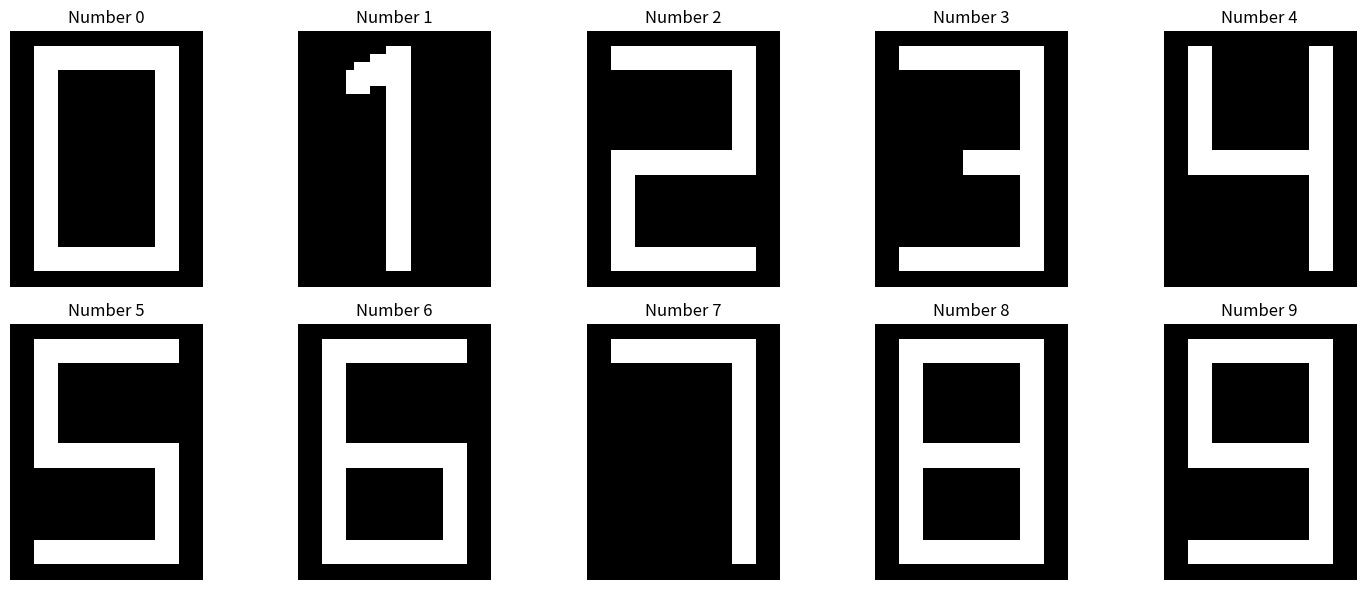
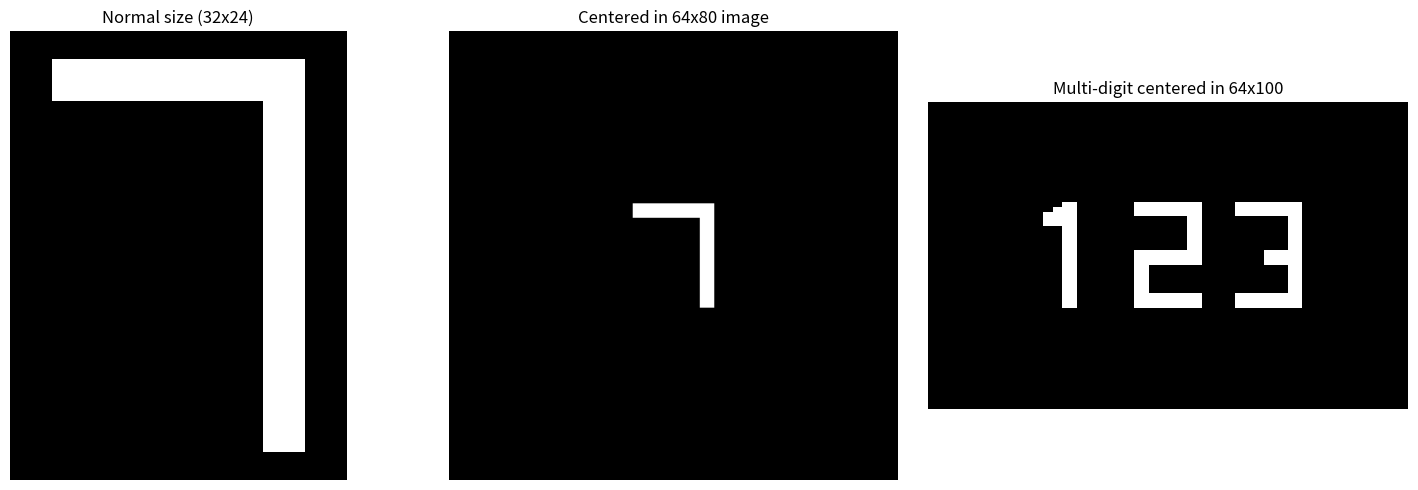
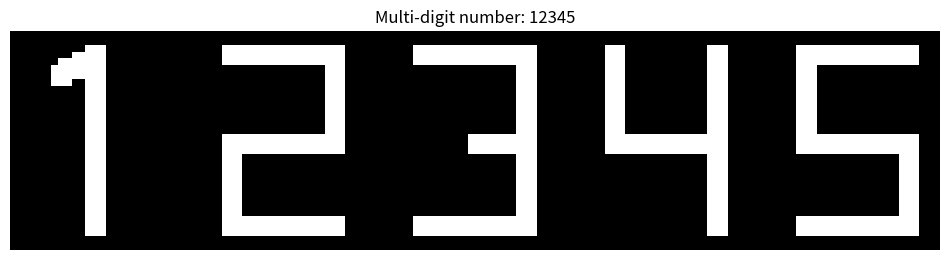

Generate these figures, in order, with matplotlib:
import numpy as np
from typing import Tuple, Optional

def draw_number(num: int, size: Tuple[int, int] = (32, 24), thickness: int = 2, image_shape: Optional[Tuple[int, int]] = None) -> np.ndarray:
    """Draw a number character as a numpy array.
    
    Args:
        num: Number to draw (0-9)
        size: (height, width) of the digit itself
        thickness: Line thickness for drawing
        image_shape: (height, width) of the output image. If None, uses size.
        
    Returns:
        np.ndarray: Binary array with the number drawn (1 = foreground, 0 = background)
    """
    if not 0 <= num <= 9:
        raise ValueError("Number must be between 0 and 9")
    
    # If no image_shape specified, use the digit size
    if image_shape is None:
        image_shape = size
    
    img_height, img_width = image_shape
    digit_height, digit_width = size
    
    # Create the full image
    img = np.zeros((img_height, img_width), dtype=np.uint8)
    
    # Calculate offset to center the digit
    offset_y = (img_height - digit_height) // 2
    offset_x = (img_width - digit_width) // 2
    
    # Create a temporary image for the digit
    digit_img = np.zeros((digit_height, digit_width), dtype=np.uint8)
    
    # Define number patterns as coordinate lists
    # Each pattern is defined relative to a normalized coordinate system
    patterns = {
        0: [
            # Outer rectangle
            [(0.2, 0.1), (0.8, 0.1), (0.8, 0.9), (0.2, 0.9), (0.2, 0.1)]
        ],
        1: [
            # Vertical line and top stroke
            [(0.5, 0.1), (0.5, 0.9)],
            [(0.3, 0.2), (0.5, 0.1)]
        ],
        2: [
            # Top horizontal, right vertical, middle horizontal, left vertical, bottom horizontal
            [(0.2, 0.1), (0.8, 0.1)],
            [(0.8, 0.1), (0.8, 0.5)], 
            [(0.8, 0.5), (0.2, 0.5)],
            [(0.2, 0.5), (0.2, 0.9)],
            [(0.2, 0.9), (0.8, 0.9)]
        ],
        3: [
            # Top horizontal, right vertical, middle horizontal, right vertical, bottom horizontal
            [(0.2, 0.1), (0.8, 0.1)],
            [(0.8, 0.1), (0.8, 0.5)],
            [(0.5, 0.5), (0.8, 0.5)],
            [(0.8, 0.5), (0.8, 0.9)],
            [(0.2, 0.9), (0.8, 0.9)]
        ],
        4: [
            # Left vertical (top half), horizontal, right vertical
            [(0.2, 0.1), (0.2, 0.5)],
            [(0.2, 0.5), (0.8, 0.5)],
            [(0.8, 0.1), (0.8, 0.9)]
        ],
        5: [
            # Top horizontal, left vertical, middle horizontal, right vertical, bottom horizontal
            [(0.2, 0.1), (0.8, 0.1)],
            [(0.2, 0.1), (0.2, 0.5)],
            [(0.2, 0.5), (0.8, 0.5)],
            [(0.8, 0.5), (0.8, 0.9)],
            [(0.2, 0.9), (0.8, 0.9)]
        ],
        6: [
            # Top horizontal, left vertical, middle horizontal, left vertical (bottom), right vertical (bottom), bottom horizontal
            [(0.2, 0.1), (0.8, 0.1)],
            [(0.2, 0.1), (0.2, 0.9)],
            [(0.2, 0.5), (0.8, 0.5)],
            [(0.8, 0.5), (0.8, 0.9)],
            [(0.2, 0.9), (0.8, 0.9)]
        ],
        7: [
            # Top horizontal, right vertical
            [(0.2, 0.1), (0.8, 0.1)],
            [(0.8, 0.1), (0.8, 0.9)]
        ],
        8: [
            # Full rectangle outline with middle horizontal
            [(0.2, 0.1), (0.8, 0.1), (0.8, 0.9), (0.2, 0.9), (0.2, 0.1)],
            [(0.2, 0.5), (0.8, 0.5)]
        ],
        9: [
            # Top rectangle and right vertical to bottom
            [(0.2, 0.1), (0.8, 0.1), (0.8, 0.5), (0.2, 0.5), (0.2, 0.1)],
            [(0.8, 0.5), (0.8, 0.9)],
            [(0.2, 0.9), (0.8, 0.9)]
        ]
    }
    
    # Draw the pattern on the digit image
    for line_segments in patterns[num]:
        if len(line_segments) >= 2:
            for i in range(len(line_segments) - 1):
                x1, y1 = line_segments[i]
                x2, y2 = line_segments[i + 1]
                
                # Convert normalized coordinates to pixel coordinates
                px1, py1 = int(x1 * digit_width), int(y1 * digit_height)
                px2, py2 = int(x2 * digit_width), int(y2 * digit_height)
                
                # Draw line on digit image
                draw_line(digit_img, px1, py1, px2, py2, thickness)
    
    # Place the digit in the center of the main image
    end_y = min(offset_y + digit_height, img_height)
    end_x = min(offset_x + digit_width, img_width)
    digit_end_y = end_y - offset_y
    digit_end_x = end_x - offset_x
    
    img[offset_y:end_y, offset_x:end_x] = digit_img[:digit_end_y, :digit_end_x]
    
    return img

def draw_line(img: np.ndarray, x1: int, y1: int, x2: int, y2: int, thickness: int = 1):
    """Draw a line on the image using Bresenham's algorithm with thickness."""
    height, width = img.shape
    
    # Bresenham's line algorithm
    dx = abs(x2 - x1)
    dy = abs(y2 - y1)
    sx = 1 if x1 < x2 else -1
    sy = 1 if y1 < y2 else -1
    err = dx - dy
    
    x, y = x1, y1
    
    while True:
        # Draw thick point
        for tx in range(-thickness//2, thickness//2 + 1):
            for ty in range(-thickness//2, thickness//2 + 1):
                px, py = x + tx, y + ty
                if 0 <= px < width and 0 <= py < height:
                    img[py, px] = 1
        
        if x == x2 and y == y2:
            break
            
        e2 = 2 * err
        if e2 > -dy:
            err -= dy
            x += sx
        if e2 < dx:
            err += dx
            y += sy

def draw_multi_digit_number(num: int, size: Tuple[int, int] = (32, 24), spacing: int = 4, thickness: int = 2, image_shape: Optional[Tuple[int, int]] = None) -> np.ndarray:
    """Draw a multi-digit number as a numpy array.
    
    Args:
        num: Number to draw (can be multiple digits)
        size: (height, width) of each digit
        spacing: Pixels between digits
        thickness: Line thickness for drawing
        image_shape: (height, width) of the output image. If None, fits digits exactly.
        
    Returns:
        np.ndarray: Binary array with the number drawn
    """
    digits = [int(d) for d in str(abs(num))]
    height, digit_width = size
    
    total_width = len(digits) * digit_width + (len(digits) - 1) * spacing
    
    # If no image_shape specified, use the exact size needed
    if image_shape is None:
        image_shape = (height, total_width)
    
    img_height, img_width = image_shape
    result = np.zeros((img_height, img_width), dtype=np.uint8)
    
    # Calculate offset to center the number sequence
    offset_y = (img_height - height) // 2
    offset_x = (img_width - total_width) // 2
    
    for i, digit in enumerate(digits):
        digit_img = draw_number(digit, size, thickness)
        start_col = offset_x + i * (digit_width + spacing)
        end_col = start_col + digit_width
        start_row = offset_y
        end_row = start_row + height
        
        # Ensure we don't go out of bounds
        if start_col >= 0 and end_col <= img_width and start_row >= 0 and end_row <= img_height:
            result[start_row:end_row, start_col:end_col] = digit_img
    
    return result

# Example usage and test function
def test_draw_numbers():
    """Test the number drawing functions."""
    import matplotlib.pyplot as plt
    
    # Test single digits
    _, axes = plt.subplots(2, 5, figsize=(15, 6))
    for i in range(10):
        row = i // 5
        col = i % 5
        img = draw_number(i, size=(32, 24), thickness=2)
        axes[row, col].imshow(img, cmap='gray')
        axes[row, col].set_title(f'Number {i}')
        axes[row, col].axis('off')
    
    plt.tight_layout()
    plt.show()
    
    # Test centering with larger image
    _, axes = plt.subplots(1, 3, figsize=(15, 5))
    
    # Normal size
    img1 = draw_number(7, size=(32, 24), thickness=2)
    axes[0].imshow(img1, cmap='gray')
    axes[0].set_title('Normal size (32x24)')
    axes[0].axis('off')
    
    # Centered in larger image
    
    img2 = draw_number(7, size=(256, 256), thickness=32, image_shape=(1024, 1024))
    axes[1].imshow(img2, cmap='gray')
    axes[1].set_title('Centered in 64x80 image')
    axes[1].axis('off')
    
    # Multi-digit centered
    img3 = draw_multi_digit_number(123, size=(24, 18), spacing=3, thickness=2, image_shape=(64, 100))
    axes[2].imshow(img3, cmap='gray')
    axes[2].set_title('Multi-digit centered in 64x100')
    axes[2].axis('off')
    
    plt.tight_layout()
    plt.show()
    
    # Test multi-digit number
    multi_img = draw_multi_digit_number(12345, size=(32, 24), spacing=4, thickness=2)
    plt.figure(figsize=(12, 4))
    plt.imshow(multi_img, cmap='gray')
    plt.title('Multi-digit number: 12345')
    plt.axis('off')
    plt.show()
    
    return multi_img

if __name__ == "__main__":
    # Test the functions
    test_draw_numbers()